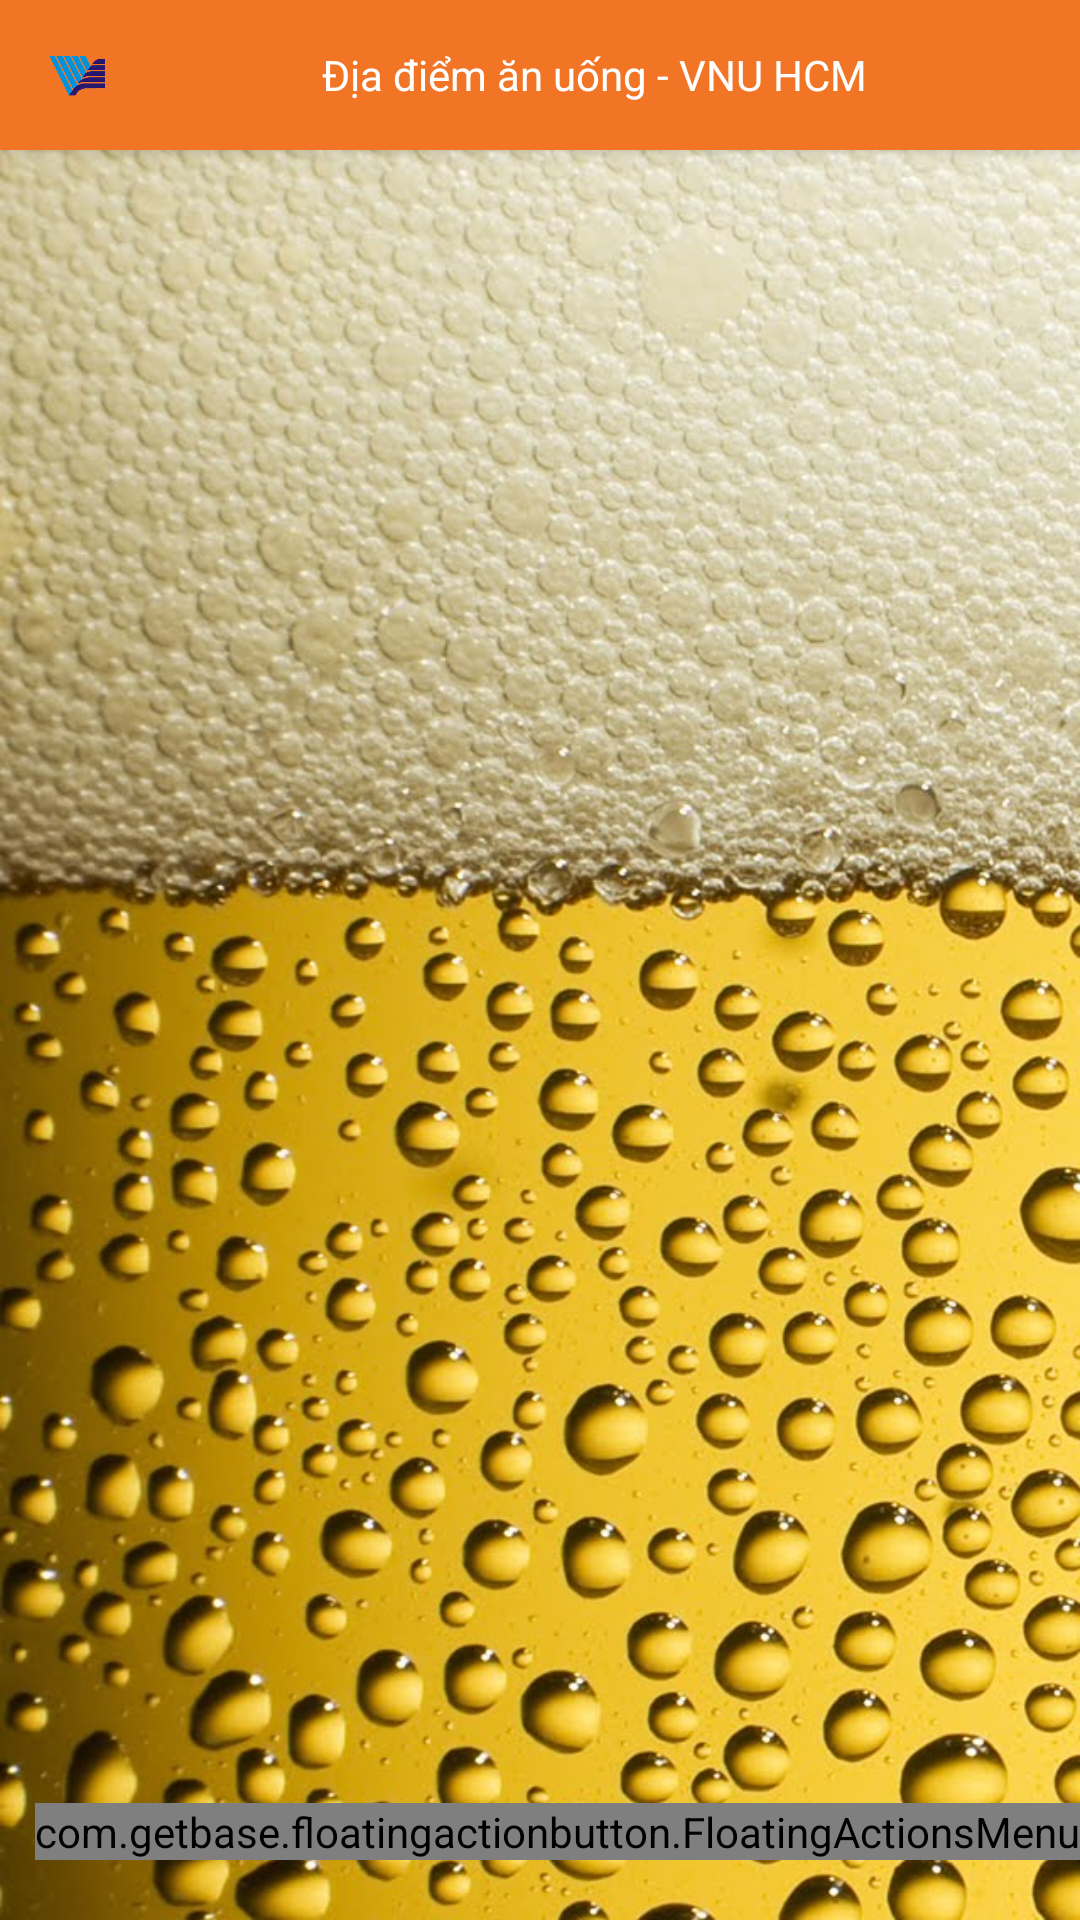

Here is an Android app screen rendered from its layout file. Give the layout XML and the strings, colors and styles it references.
<!-- AndroidManifest.xml: application theme AppTheme -->
<!-- res/layout/activity_main.xml -->
<?xml version="1.0" encoding="utf-8"?>

<LinearLayout xmlns:android="http://schemas.android.com/apk/res/android"
    xmlns:tools="http://schemas.android.com/tools"
    xmlns:app="http://schemas.android.com/apk/res-auto"
    android:id="@+id/activity_main"
    android:layout_width="match_parent"
    android:layout_height="match_parent"
    android:background="@drawable/beer_bg"
    android:orientation="vertical"
    tools:context="com.phuocthang.vnufoody.MainActivity">

    <include
        android:id="@+id/myToolbar"
        layout="@layout/mytoolbar"/>

    

    <RelativeLayout
        android:layout_width="match_parent"
        android:layout_height="match_parent">
        <com.getbase.floatingactionbutton.FloatingActionsMenu
            android:layout_width="wrap_content"
            android:layout_height="wrap_content"
            android:id="@+id/floatingAction"
            android:layout_alignParentBottom="true"
            android:layout_alignParentEnd="true"
            app:fab_addButtonColorNormal="@color/colorMyToolBar"
            android:layout_marginBottom="20dp"
            app:fab_addButtonColorPressed="@color/colorGlobalDoctor"

            app:fab_labelStyle="@style/title_item_floating_action"
            >
            <com.getbase.floatingactionbutton.FloatingActionButton
                android:layout_width="wrap_content"
                android:layout_height="wrap_content"
                android:id="@+id/function_1"
                app:fab_icon="@drawable/ic_eat_drink_places"

                app:fab_size="mini"
                app:fab_colorNormal="@color/colorMyToolBar"
                app:fab_title="@string/floating_item_1"
                app:fab_colorPressed="@color/colorGlobalDoctor"
                />
            <com.getbase.floatingactionbutton.FloatingActionButton
                android:layout_width="wrap_content"
                android:layout_height="wrap_content"
                android:id="@+id/function_2"
                app:fab_icon="@drawable/ic_gps"
                app:fab_size="mini"
                app:fab_colorNormal="@color/colorMyToolBar"
                app:fab_title="@string/floating_item_2"

                app:fab_colorPressed="@color/colorGlobalDoctor"
                />
        </com.getbase.floatingactionbutton.FloatingActionsMenu>
    </RelativeLayout>

</LinearLayout>
<!-- res/layout/mytoolbar.xml (included above) -->
<?xml version="1.0" encoding="utf-8"?>

<android.support.v7.widget.Toolbar xmlns:android="http://schemas.android.com/apk/res/android"

    android:id="@+id/toolBar"
    android:layout_width="match_parent"
    android:layout_height="50dp"
    android:elevation="4dp"
    android:background="@color/colorMyToolBar"
    android:orientation="vertical">
    <ImageView

        android:layout_width="20dp"
        android:layout_height="wrap_content"
        android:src="@drawable/vnufoody"
        android:scaleType="fitCenter"
        />
    <TextView
        android:id="@+id/toolbarTextView"
        android:text="@string/tilte_toolbar"
        android:gravity="center"
        android:textColor="#FFF"
        android:layout_width="match_parent"
        android:layout_height="wrap_content" />
</android.support.v7.widget.Toolbar>
<!-- resources referenced by this layout -->
<resources>
  <color name="colorGlobalDoctor">#176734</color>
  <color name="colorMyToolBar">#F17525</color>
  <!-- drawable beer_bg: jpg bitmap (drawable, 132435 bytes) -->
  <!-- drawable vnufoody: png bitmap (drawable, 26911 bytes) -->
  <string name="floating_item_1">Xem tất cả địa điểm</string>
  <string name="floating_item_2">Tìm quanh em</string>
  <string name="main_btn_func_1">Xem tất cả địa điểm ăn uống trong ĐHQG</string>
  <string name="main_btn_func_2">Tìm quanh tôi</string>
  <string name="tilte_toolbar">Địa điểm ăn uống - VNU HCM</string>
  <style name="title_item_floating_action">
          <item name="android:background">@drawable/float_action_title_bg</item>
          <item name="android:textColor">#FFF</item>
      </style>
  <style name="AppTheme" parent="Theme.AppCompat.Light.NoActionBar">
          
          <item name="colorPrimary">@color/colorPrimary</item>
          <item name="colorPrimaryDark">@color/colorPrimaryDark</item>
          <item name="colorAccent">@color/colorAccent</item>
      </style>
  <!-- drawable float_action_title_bg (drawable) -->
  <?xml version="1.0" encoding="utf-8"?>
  
  <shape xmlns:android="http://schemas.android.com/apk/res/android">
      <solid android:color="@color/colorMyToolBar"/>
      <padding android:left="20dp"
          android:right="20dp"
          android:top="5dp"
          android:bottom="5dp"/>
      <corners android:radius="15dp"/>
  </shape>
  <color name="colorPrimary">#3F51B5</color>
  <color name="colorPrimaryDark">#000</color>
  <color name="colorAccent">#FF4081</color>
</resources>
